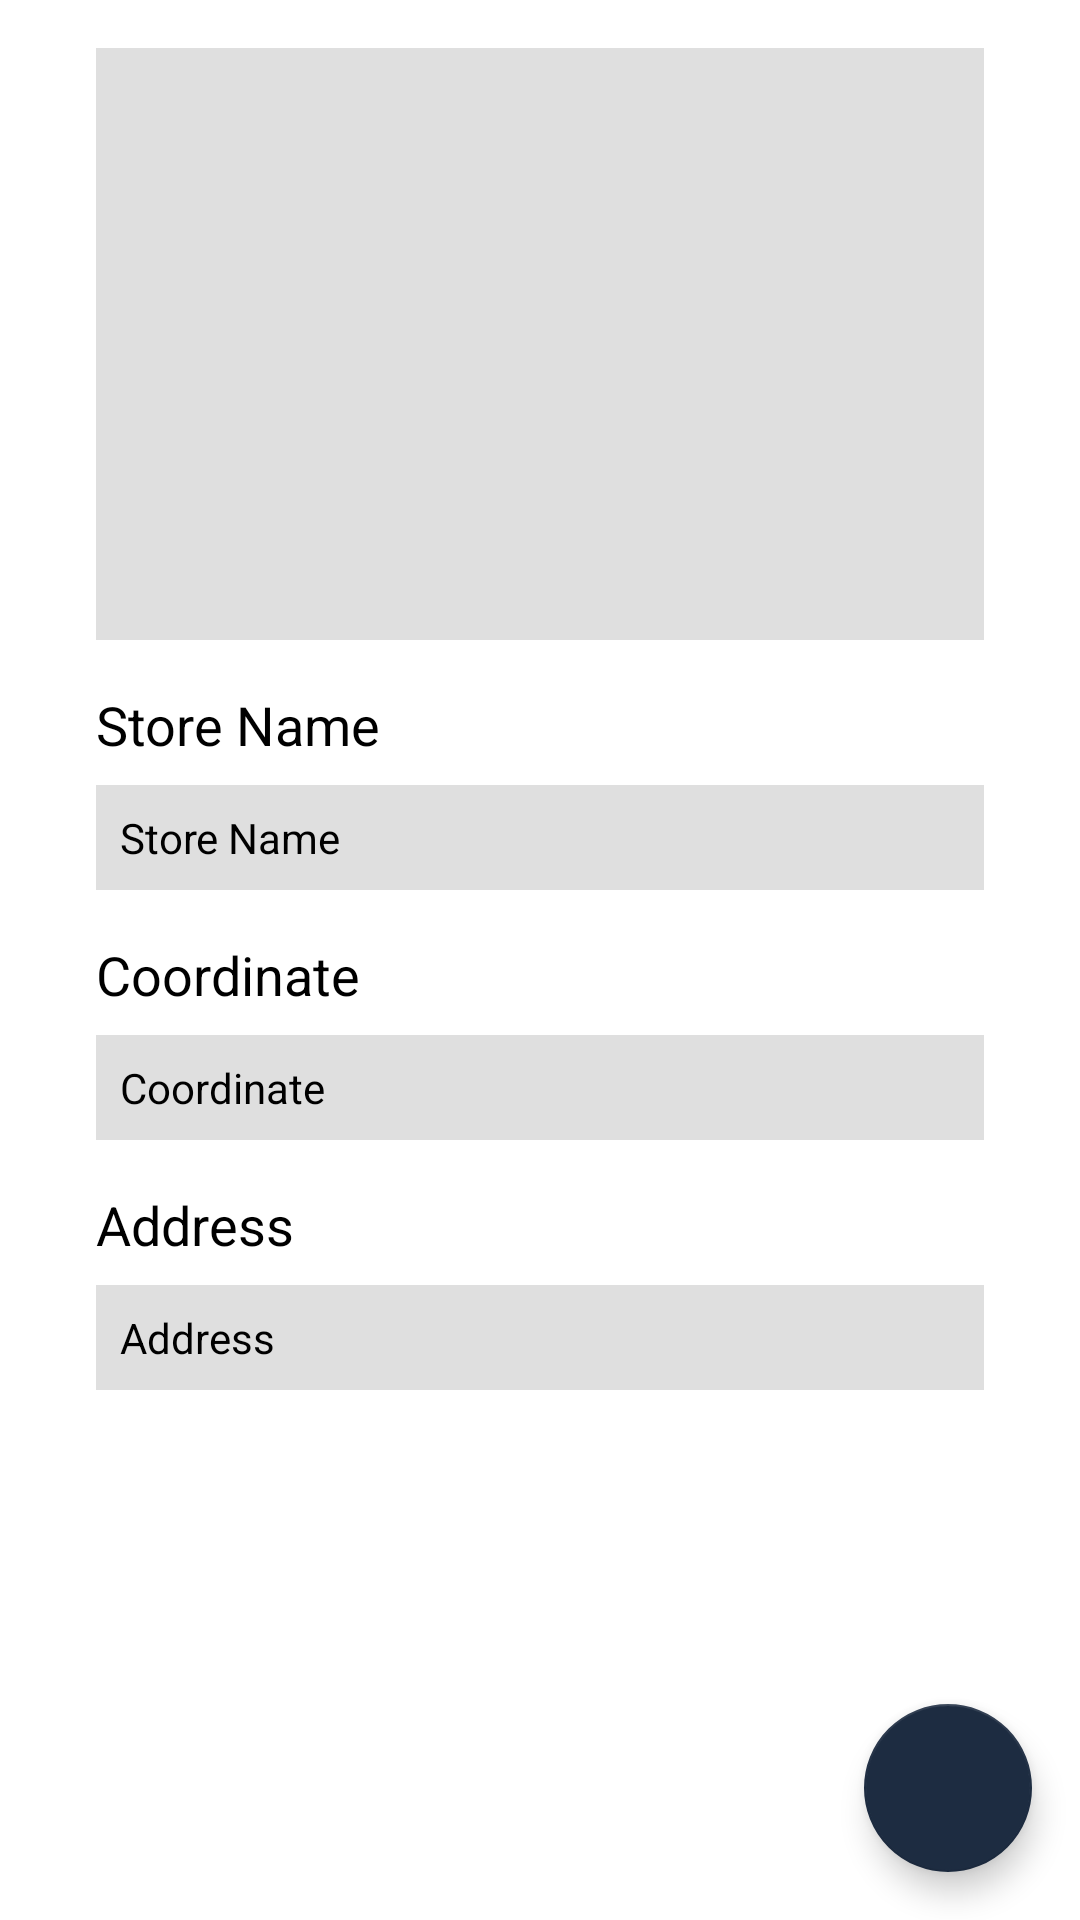

The Android layout XML behind this screen, and the referenced resources:
<!-- AndroidManifest.xml: application theme Theme.WARUNGKU -->
<!-- res/layout/activity_detail.xml -->
<?xml version="1.0" encoding="utf-8"?>
<androidx.constraintlayout.widget.ConstraintLayout xmlns:android="http://schemas.android.com/apk/res/android"
    xmlns:app="http://schemas.android.com/apk/res-auto"
    xmlns:tools="http://schemas.android.com/tools"
    android:layout_width="match_parent"
    android:layout_height="match_parent"
    tools:context=".detail.DetailActivity">

    <ImageView
        android:id="@+id/imageShop"
        android:layout_width="0dp"
        android:layout_height="0dp"
        android:layout_marginStart="32dp"
        android:layout_marginEnd="32dp"
        android:layout_marginTop="16dp"
        android:background="@color/grey"
        android:contentDescription="@string/image_shop"
        android:scaleType="centerCrop"
        app:layout_constraintDimensionRatio="H,1.5:1"
        app:layout_constraintStart_toStartOf="parent"
        app:layout_constraintEnd_toEndOf="parent"
        app:layout_constraintTop_toTopOf="parent"/>

    <TextView
        android:id="@+id/textViewName"
        android:layout_width="match_parent"
        android:layout_height="wrap_content"
        android:layout_marginStart="32dp"
        android:layout_marginEnd="32dp"
        android:layout_marginTop="16dp"
        android:text="@string/restaurant_name"
        android:textColor="@color/black"
        android:textSize="18sp"
        app:layout_constraintStart_toStartOf="parent"
        app:layout_constraintEnd_toEndOf="parent"
        app:layout_constraintTop_toBottomOf="@id/imageShop"/>

    <TextView
        android:id="@+id/textViewNameBody"
        android:layout_width="match_parent"
        android:layout_height="wrap_content"
        android:layout_marginStart="32dp"
        android:layout_marginEnd="32dp"
        android:layout_marginTop="8dp"
        android:padding="8dp"
        android:text="@string/restaurant_name"
        android:textColor="@color/black"
        android:background="@color/grey"
        app:layout_constraintStart_toStartOf="parent"
        app:layout_constraintEnd_toEndOf="parent"
        app:layout_constraintTop_toBottomOf="@id/textViewName"/>

    <TextView
        android:id="@+id/textViewCoordinate"
        android:layout_width="match_parent"
        android:layout_height="wrap_content"
        android:layout_marginStart="32dp"
        android:layout_marginEnd="32dp"
        android:layout_marginTop="16dp"
        android:text="@string/coordinate"
        android:textColor="@color/black"
        android:textSize="18sp"
        app:layout_constraintStart_toStartOf="parent"
        app:layout_constraintEnd_toEndOf="parent"
        app:layout_constraintTop_toBottomOf="@id/textViewNameBody"/>

    <TextView
        android:id="@+id/textViewCoordinateBody"
        android:layout_width="match_parent"
        android:layout_height="wrap_content"
        android:layout_marginStart="32dp"
        android:layout_marginEnd="32dp"
        android:layout_marginTop="8dp"
        android:padding="8dp"
        android:text="@string/coordinate"
        android:textColor="@color/black"
        android:background="@color/grey"
        app:layout_constraintStart_toStartOf="parent"
        app:layout_constraintEnd_toEndOf="parent"
        app:layout_constraintTop_toBottomOf="@id/textViewCoordinate"/>

    <TextView
        android:id="@+id/textViewAddress"
        android:layout_width="match_parent"
        android:layout_height="wrap_content"
        android:layout_marginStart="32dp"
        android:layout_marginEnd="32dp"
        android:layout_marginTop="16dp"
        android:text="@string/Address"
        android:textColor="@color/black"
        android:textSize="18sp"
        app:layout_constraintStart_toStartOf="parent"
        app:layout_constraintEnd_toEndOf="parent"
        app:layout_constraintTop_toBottomOf="@id/textViewCoordinateBody"/>

    <TextView
        android:id="@+id/textViewAddressBody"
        android:layout_width="match_parent"
        android:layout_height="wrap_content"
        android:layout_marginStart="32dp"
        android:layout_marginEnd="32dp"
        android:layout_marginTop="8dp"
        android:padding="8dp"
        android:text="@string/Address"
        android:textColor="@color/black"
        android:background="@color/grey"
        app:layout_constraintStart_toStartOf="parent"
        app:layout_constraintEnd_toEndOf="parent"
        app:layout_constraintTop_toBottomOf="@id/textViewAddress"/>

    <com.google.android.material.floatingactionbutton.FloatingActionButton
        android:id="@+id/fabEdit"
        android:layout_width="wrap_content"
        android:layout_height="wrap_content"
        android:layout_margin="16dp"
        android:contentDescription="@string/edit"
        app:fabSize="normal"
        android:backgroundTint="@color/black_500"
        app:backgroundTint="@color/black_500"
        app:tint="@color/white"
        app:srcCompat="@drawable/ic_baseline_edit_24"
        app:layout_constraintRight_toRightOf="parent"
        app:layout_constraintBottom_toBottomOf="parent"/>

</androidx.constraintlayout.widget.ConstraintLayout>
<!-- resources referenced by this layout -->
<resources>
  <color name="black">#FF000000</color>
  <color name="black_500">#1d2c41</color>
  <color name="grey">#6FB6B6B6</color>
  <color name="white">#FFFFFFFF</color>
  <string name="Address">Address</string>
  <string name="coordinate">Coordinate</string>
  <string name="edit">Edit</string>
  <string name="image_shop">Image of Store</string>
  <string name="restaurant_name">Store Name</string>
  <style name="Theme.WARUNGKU" parent="Theme.MaterialComponents.DayNight.DarkActionBar">
          
          <item name="colorPrimary">@color/black_500</item>
          <item name="colorPrimaryVariant">@color/black_700</item>
          <item name="colorOnPrimary">@color/white</item>
          
          <item name="colorSecondary">@color/teal_200</item>
          <item name="colorSecondaryVariant">@color/teal_700</item>
          <item name="colorOnSecondary">@color/black</item>
          
          <item name="android:statusBarColor" tools:targetApi="l">?attr/colorPrimaryVariant</item>
          
      </style>
  <color name="black_700">#0d1117</color>
  <color name="teal_200">#FF03DAC5</color>
  <color name="teal_700">#FF018786</color>
</resources>
